Run: headless pygame with SDL's dummy video driver; simulated clock (each Clock.tick advances the game by its frame time, no real sleeping); random seed 0; keys injected as events and as key.get_pressed() state; mouse plan: one left click at the window centre at the start of phase 2, then a move to the lower-right quarter at the start of phase 3.
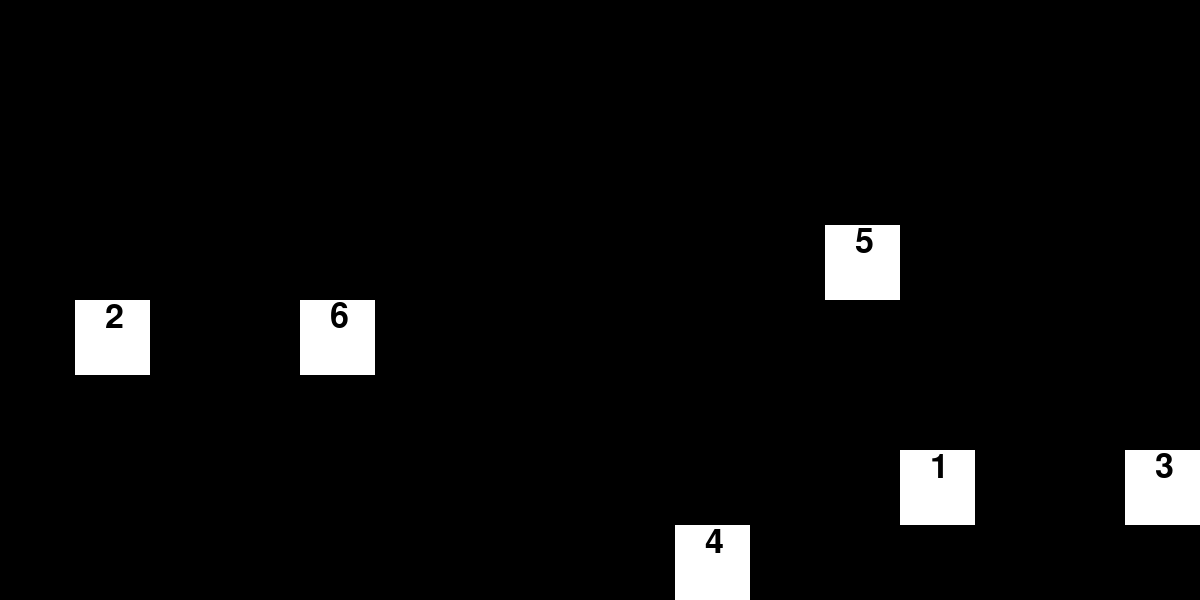
Frame 1 of 4 · flips 1–60 · no input
Frame 2 of 4 · flips 61–180 · clicked the window centre · tapped SPACE, RETURN · held RIGHT (→), D · screen unchanged from frame 1, image omitted
Frame 3 of 4 · flips 181–300 · moved the mouse to the lower-right quarter · held DOWN (↓), S · screen unchanged from frame 2, image omitted
Frame 4 of 4 · flips 301–420 · held LEFT (←), A, UP (↑), W · screen unchanged from frame 3, image omitted

The pygame program that drew these frames:

import pygame 
import time 
import random


pygame.init()

white  = (255, 255, 255)
green  = (0, 200, 0)
red    = (200, 0, 0)
black  = (0,   0,   0)

block = 75
dis_width  = 16
dis_height = 8

dis = pygame.display.set_mode((dis_width*block, dis_height*block))
pygame.display.set_caption('Monkey Game')


font_style = pygame.font.SysFont("bahnschrift", 50)

def message(msg):
    mesg = font_style.render(msg, True, black)
    dis.blit(mesg, [(dis_width*block)/2.5, (dis_height*block)/2-20])

def loss():
    dis.fill(red)
    message("You Lost")
    pygame.display.update()
    time.sleep(1)
    return True

def win():
    dis.fill(green)
    message("You Win")
    pygame.display.update()
    time.sleep(1)
    return True

def create_coord():
    block_x = round(random.randrange(0, dis_width) )*block
    block_y = round(random.randrange(0, dis_height) )*block
    coord = [block_x, block_y]
    return coord

def create_block(level):
    dis.fill(black)
    blocks = {}
    for i in range (0, level):
        coord = create_coord()
        while coord in blocks.values():
            coord = create_coord()
        pygame.draw.rect(dis, white, [coord[0], coord[1], block, block])

        mesg = font_style.render(str(i+1), True, black)
        dis.blit(mesg, [(coord[0]*2 -15 + block)/2, (coord[1]*2)/2])

        blocks[i] = [coord[0], coord[1]] 
        i += 1
    return(blocks)

def play(level):
    game_over = False

    blocks = create_block(level)
    
    while not game_over:
        
        pygame.display.update()
        for event in pygame.event.get():

            if event.type == pygame.QUIT:
                game_over = True

            if event.type == pygame.MOUSEBUTTONDOWN:
                (x, y) = pygame.mouse.get_pos()

                for i in list(blocks.keys()):
                        
                    if x > blocks[i][0] and x < blocks[i][0]+ block and y > blocks[i][1] and y < blocks[i][1] + block:
                        if i == list(blocks.keys())[0]:
                            pygame.draw.rect(dis, black, [blocks[i][0], blocks[i][1], block, block])
                            del blocks[i]
                            if i == 0:
                                for i in list(blocks.keys()):
                                    pygame.draw.rect(dis, white, [blocks[i][0], blocks[i][1], block, block])
                            if list(blocks.keys()) == []:
                                win()
                                play(level+1)
                        else:
                            loss()
                            play(level-1)
    pygame.quit()
    quit()
play(6)
